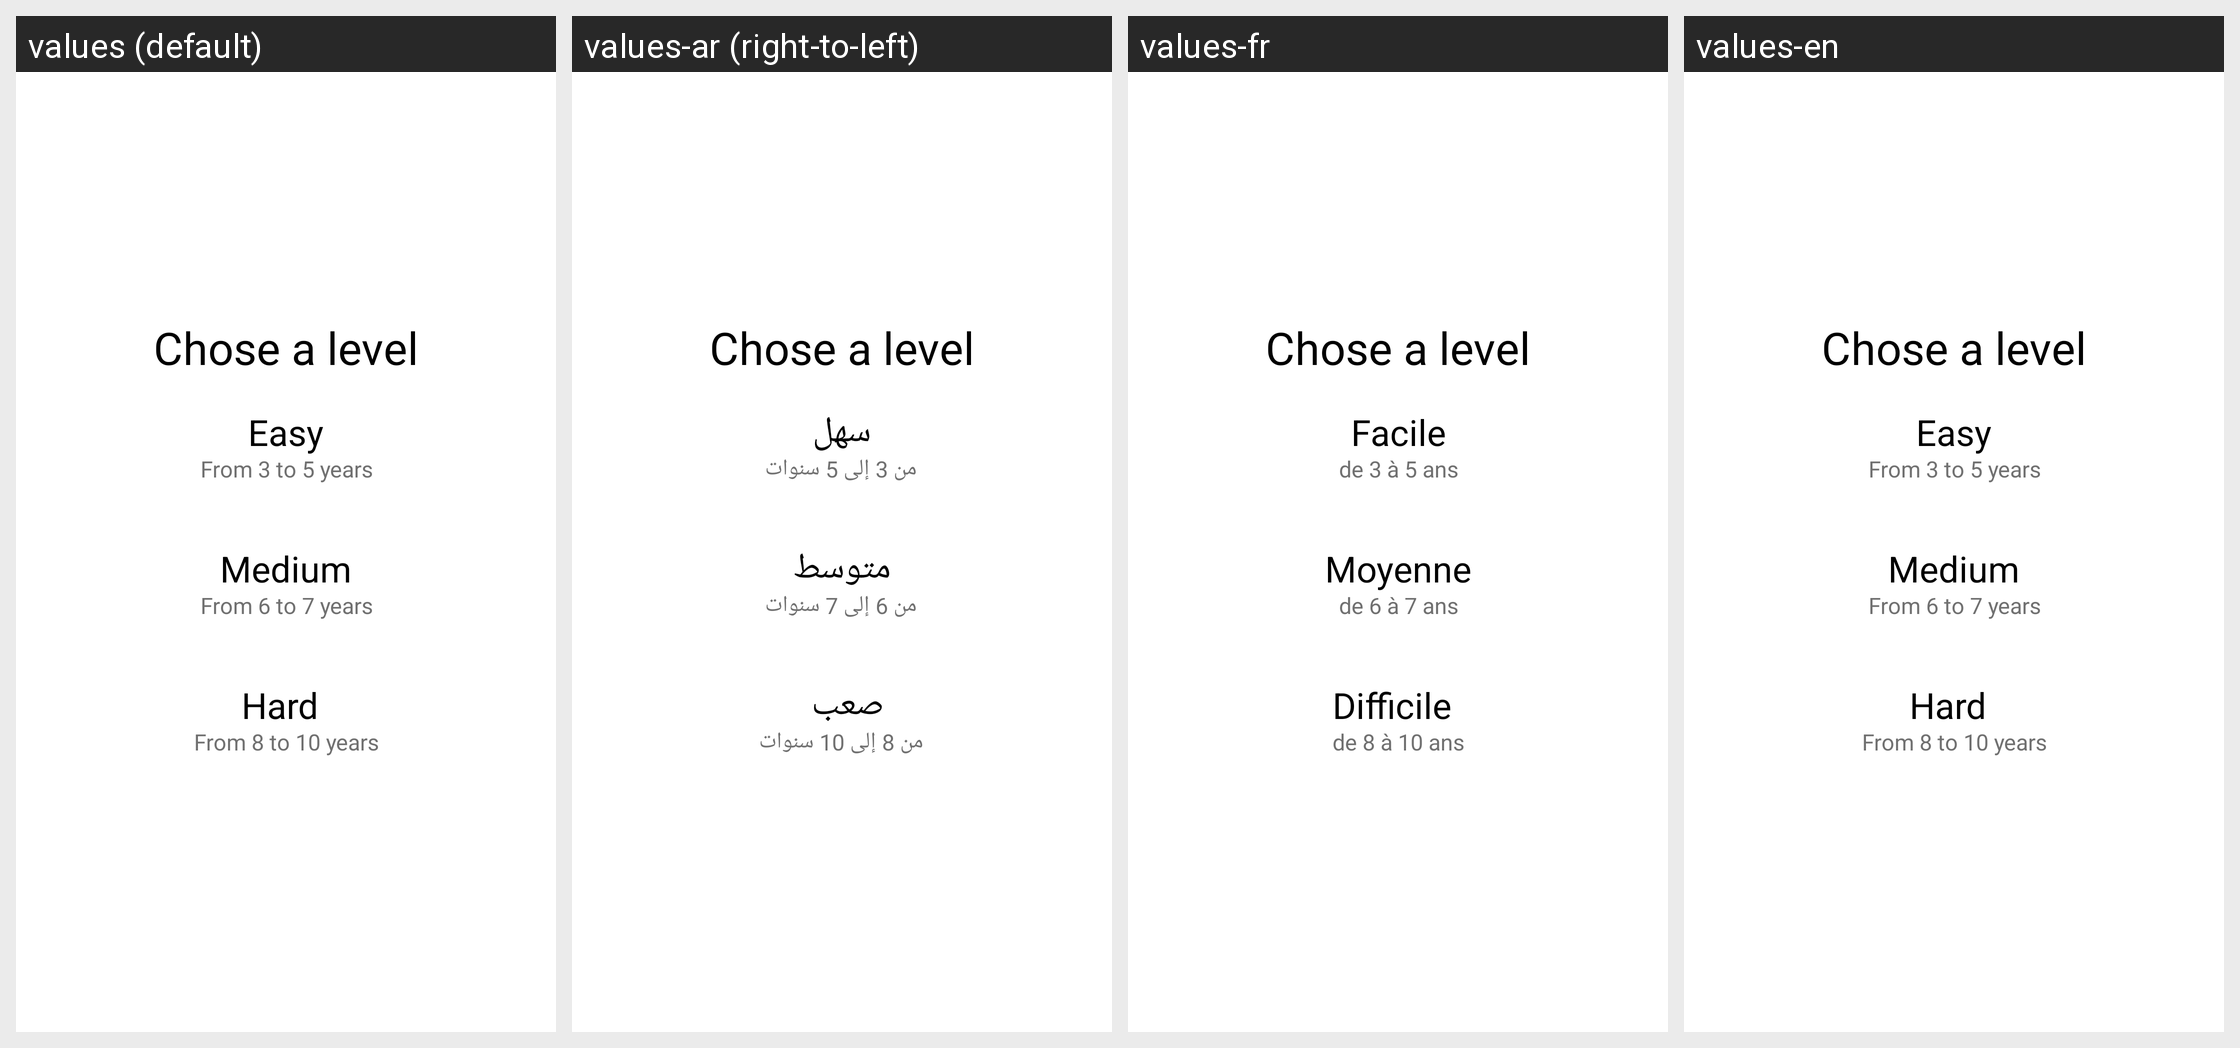

Translations of the strings shown on this Android screen, per locale in the grid:
Android screen res/layout/activity_age.xml rendered under 4 locales, left to right: values (default), values-ar (right-to-left), values-fr, values-en. Device: Nexus 5 (rendered at 1080×1920; each locale shown at half size, 540×960, under a caption strip naming it); theme Theme.KidsIslandV1.
Strings drawn on this screen, with the default value and each locale's value (text and hints the layout hard-codes appear in the picture but are not listed):

text_button_level_easy
  values: Easy
  values-ar: سهل
  values-fr: Facile
  values-en: Easy

text_button_age3to5
  values: From 3 to 5 years
  values-ar: من 3 إلى 5 سنوات
  values-fr: de 3 à 5 ans
  values-en: From 3 to 5 years

text_button_level_medium
  values: Medium
  values-ar: متوسط
  values-fr: Moyenne
  values-en: Medium

text_button_age6to7
  values: From 6 to 7 years
  values-ar: من 6 إلى 7 سنوات
  values-fr: de 6 à 7 ans
  values-en: From 6 to 7 years

text_button_level_hard
  values: Hard
  values-ar: صعب
  values-fr: Difficile
  values-en: Hard

text_button_age8to10
  values: From 8 to 10 years
  values-ar: من 8 إلى 10 سنوات
  values-fr: de 8 à 10 ans
  values-en: From 8 to 10 years
